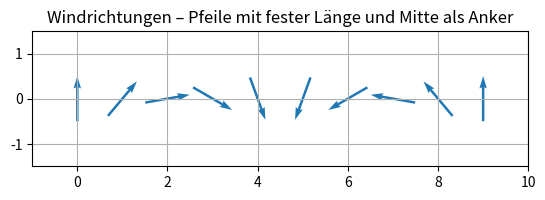

Write Python code to recreate this figure.
import numpy as np
import matplotlib.pyplot as plt

# Beispielwerte
x = np.arange(10)
y = np.zeros_like(x)

wind_deg = np.linspace(0, 360, 10)  # Windrichtungen in Grad

# Einheitlicher Vektor (Länge = 1)
u = np.sin(np.radians(wind_deg))
v = np.cos(np.radians(wind_deg))

# Pfeile sollen sich um die Mitte drehen
x_shifted = x - u / 2
y_shifted = y - v / 2

# Plot
fig, ax = plt.subplots()
ax.quiver(x_shifted, y_shifted, u, v, angles='xy', scale_units='xy', scale=1, width=0.005, color='tab:blue')
ax.set_aspect('equal')
ax.set_xlim(-1, 10)
ax.set_ylim(-1.5, 1.5)
ax.set_title("Windrichtungen – Pfeile mit fester Länge und Mitte als Anker")
plt.grid(True)
plt.show()